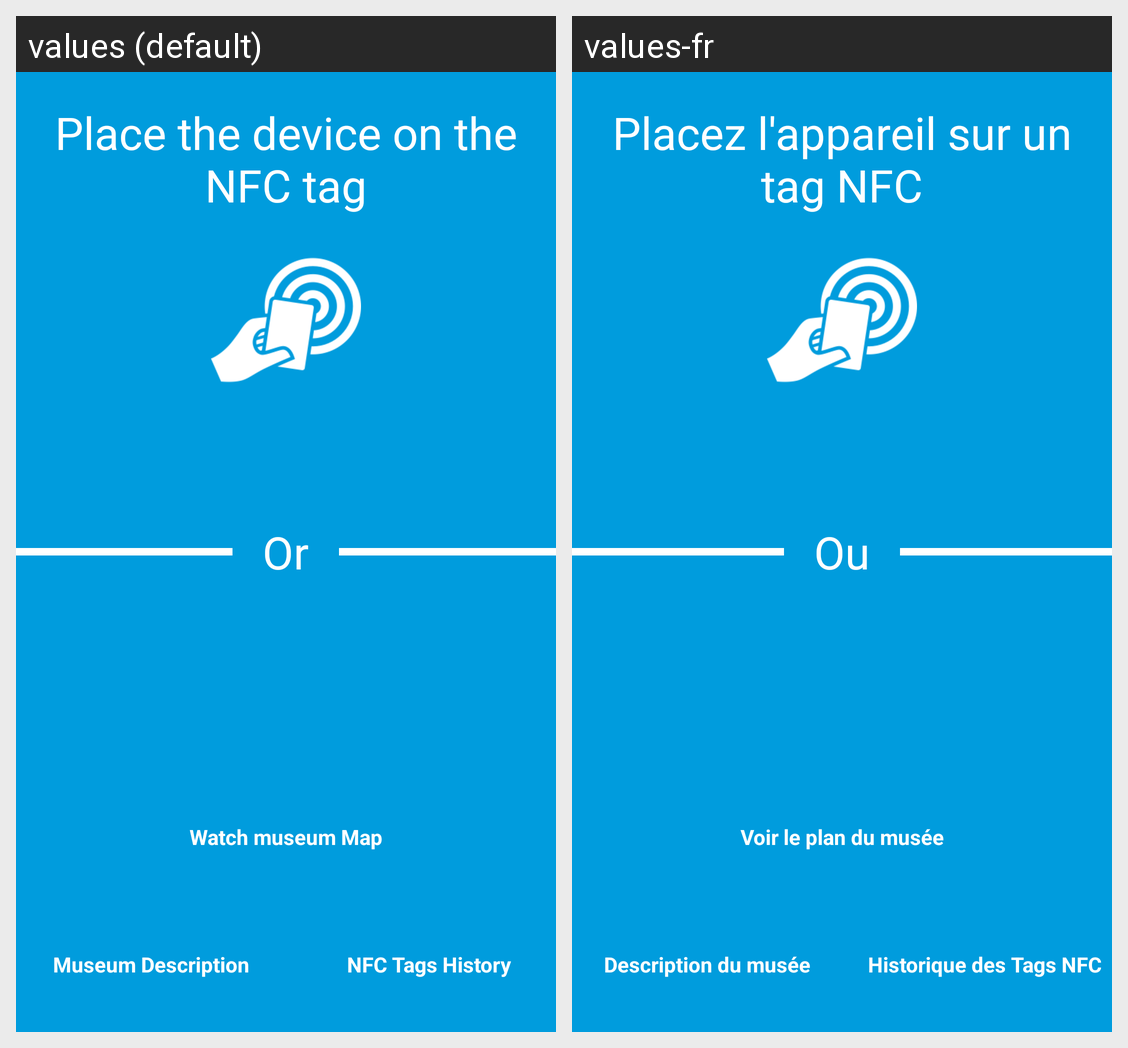

The same Android screen rendered under two of its app's locales, left to right. List the strings drawn on it with the default value and each locale's translation.
Android screen res/layout/activity_menu_principal.xml rendered under 2 locales, left to right: values (default), values-fr. Device: Nexus 5 (rendered at 1080×1920; each locale shown at half size, 540×960, under a caption strip naming it); theme AppTheme.
Strings drawn on this screen, with the default value and each locale's value (text and hints the layout hard-codes, and strings that could not be matched under every locale, appear in the picture but are not listed):

NFCScanInstructions
  values: Place the device on the NFC tag
  values-fr: Placez l'appareil sur un tag NFC

Or
  values: Or
  values-fr: Ou

SeePlan
  values: Watch museum Map
  values-fr: Voir le plan du musée

SeeDescription
  values: Museum Description
  values-fr: Description du musée

SeeHistory
  values: NFC Tags History
  values-fr: Historique des Tags NFC
